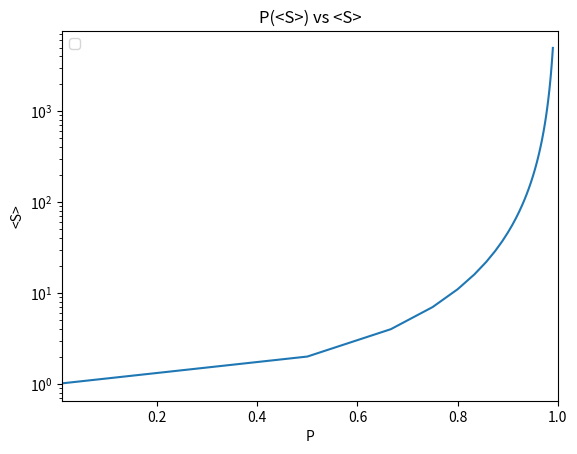

This figure's Python source:
import numpy as np
import matplotlib.pyplot as plt
import math

N_m = 100    #number of modules

xt = []
y = []
ytlog = []

ycum = 1
for i in range(N_m):
    ycum = ycum + i
    xt.append(1-(1./float(i+1)))
    y.append(ycum)
    ytlog.append(math.log(float(ycum)))


x = xt[:]
ylog = ytlog[:]

for i in range(98):
    del x[-1]
    del ylog[-1]

#exponente
n = len(x)

x2 = [xi**2 for xi in x]
ylog2 = [yi**2 for yi in ylog]
xlogy = [x[i]*ylog[i] for i in range(n)]

sumax = sum(x)
sumax2 = sum(x2)
sumay = sum(ylog)
sumay2 = sum(ylog2)
sumaxy = sum(xlogy)

#parametros recta
m = (sumax*sumay-n*sumaxy)/(sumax**2-n*sumax2)
b = float(sumay)/float(n) - m*float(sumax)/float(n)

xexp = []
yexp = []
for xii in range(100):
    xd = 0.2 + xii*(0.5)/99
    xexp.append(xd)
    yexp.append(math.exp(b+1)*math.exp(m*xd))



plt.figure(1)
plt.plot(xt,y,label="")
#plt.plot(xexp,yexp,label="exp("+str("{0:.1f}".format(m))+")",alpha=0.3)
plt.title("P(<S>) vs <S>")
plt.yscale('log')
plt.xlabel("P")
plt.ylabel("<S>")
plt.xlim(0.01,1)
plt.legend(loc=2)
#plt.savefig("csp_HUBS_"+str(N)+"N"+str(w)+"w"+str(grado)+"k"+str(ciclo)+"c"+".png")
plt.show()